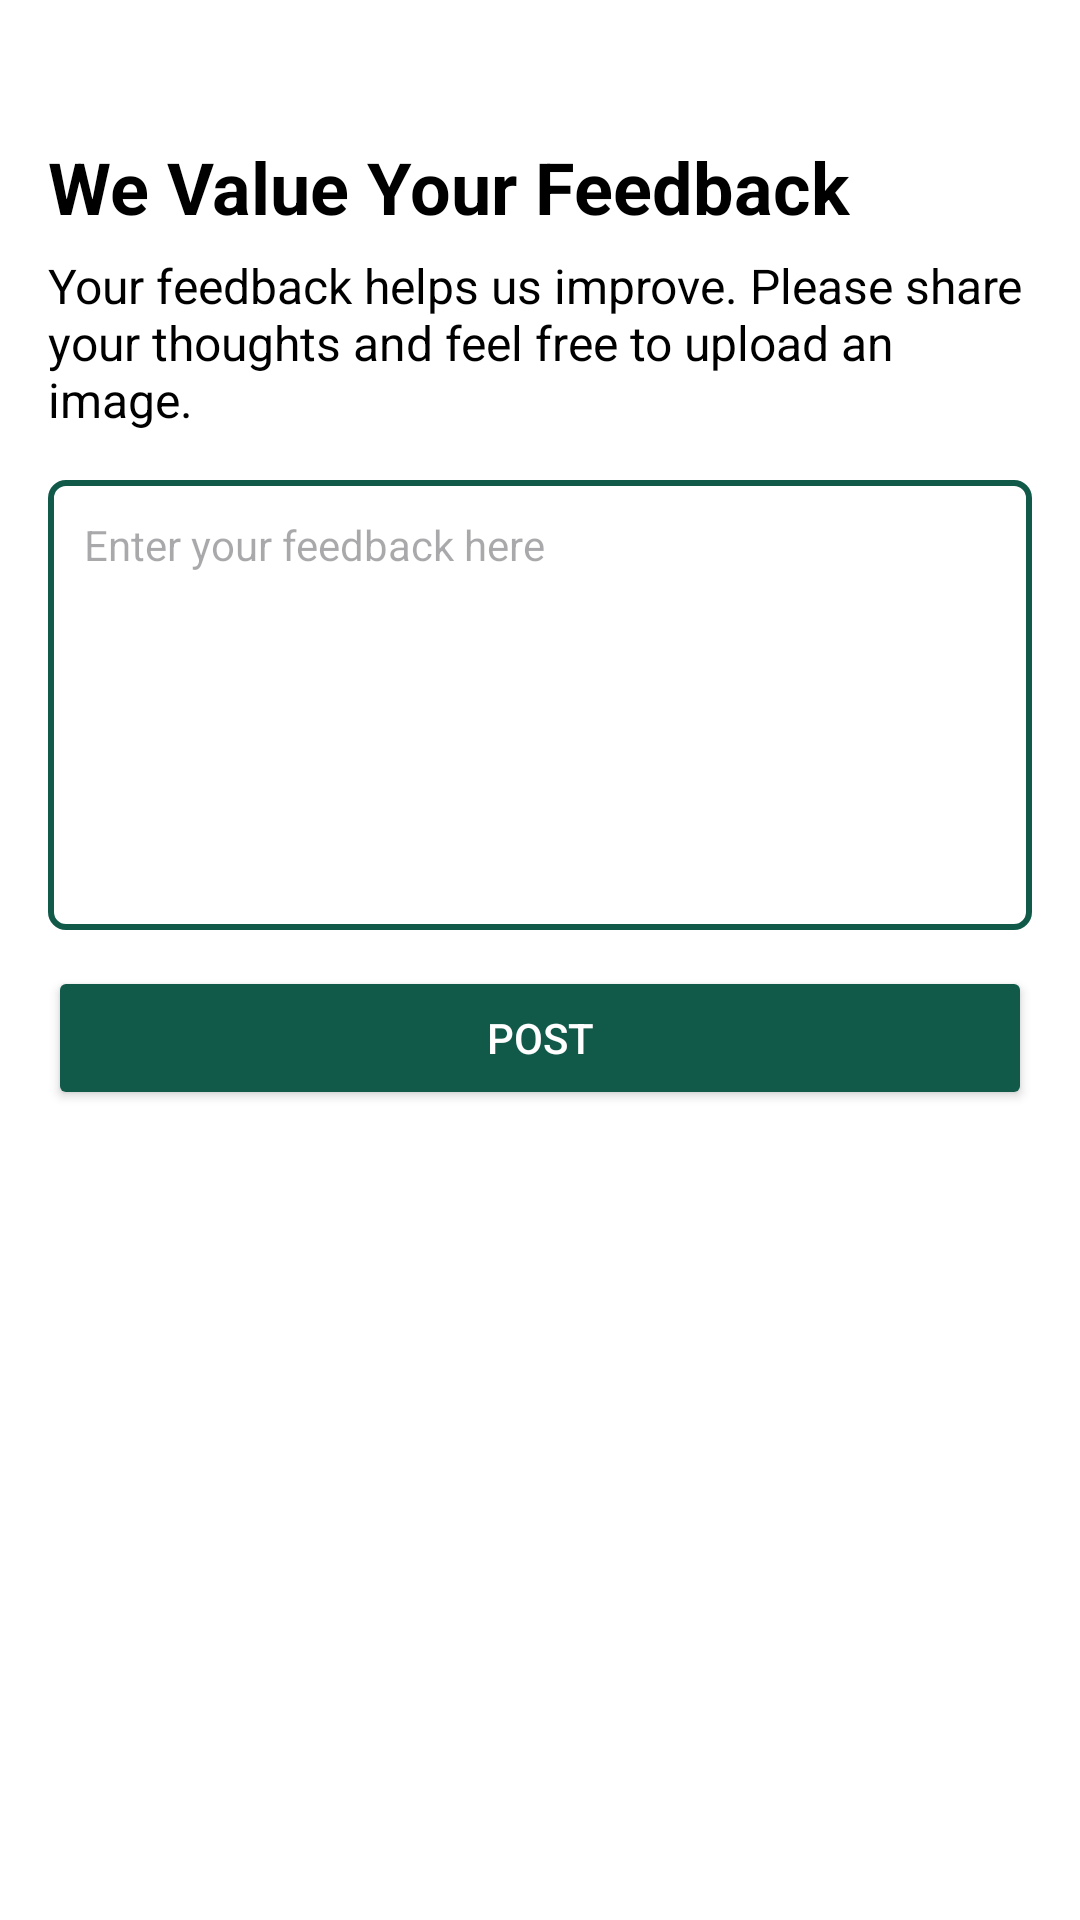

This screen was rendered from an Android layout file. Write that file and the resources it references.
<!-- AndroidManifest.xml: application theme Theme.AnimalBuddy -->
<!-- res/layout/activity_feedback.xml -->
<?xml version="1.0" encoding="utf-8"?>
<LinearLayout
    xmlns:android="http://schemas.android.com/apk/res/android"
    android:layout_width="match_parent"
    android:layout_height="match_parent"
    android:orientation="vertical"
    android:padding="16dp"
    android:background="@color/white">

    
    <TextView
        android:id="@+id/feedbackTitle"
        android:layout_width="wrap_content"
        android:layout_height="wrap_content"
        android:text="We Value Your Feedback"
        android:textSize="24sp"
        android:textStyle="bold"
        android:textColor="@color/black"
        android:layout_marginTop="30dp"
        />

    
    <TextView
        android:id="@+id/feedbackDescription"
        android:layout_width="wrap_content"
        android:layout_height="wrap_content"
        android:text="Your feedback helps us improve. Please share your thoughts and feel free to upload an image."
        android:textSize="16sp"
        android:textColor="@color/black"
        android:layout_gravity="center_horizontal"
        android:layout_marginTop="6dp"
       />

    
    <EditText
        android:id="@+id/feedbackInput"
        android:layout_width="match_parent"
        android:layout_height="150dp"
        android:hint="Enter your feedback here"
      android:background="@drawable/rtback"
        android:padding="12dp"
        android:gravity="top"
        android:textColor="@color/black"
        android:layout_marginTop="16dp"
        android:textSize="14sp"/>

    


    
    <Button
        android:id="@+id/postFeedbackButton"
        android:layout_width="match_parent"
        android:layout_height="wrap_content"
        android:text="Post"
        android:layout_marginTop="12dp"
        android:backgroundTint="@color/green"
        android:textColor="@color/white"/>
</LinearLayout>
<!-- resources referenced by this layout -->
<resources>
  <color name="black">#FF000000</color>
  <color name="green">#115A4A</color>
  <color name="white">#FFFFFFFF</color>
  <!-- drawable rtback (drawable) -->
  <?xml version="1.0" encoding="utf-8"?>
  <shape xmlns:android="http://schemas.android.com/apk/res/android">
      <stroke
          android:width="2dp"
          android:color="@color/green"
          />
      <corners
          android:radius="5dp"
          />
      <solid
          android:color="@color/white"
          />
  
  </shape>
  <style name="Theme.AnimalBuddy" parent="Base.Theme.AnimalBuddy" />
  <style name="Base.Theme.AnimalBuddy" parent="Theme.Material3.DayNight.NoActionBar">
          
          
      </style>
</resources>
